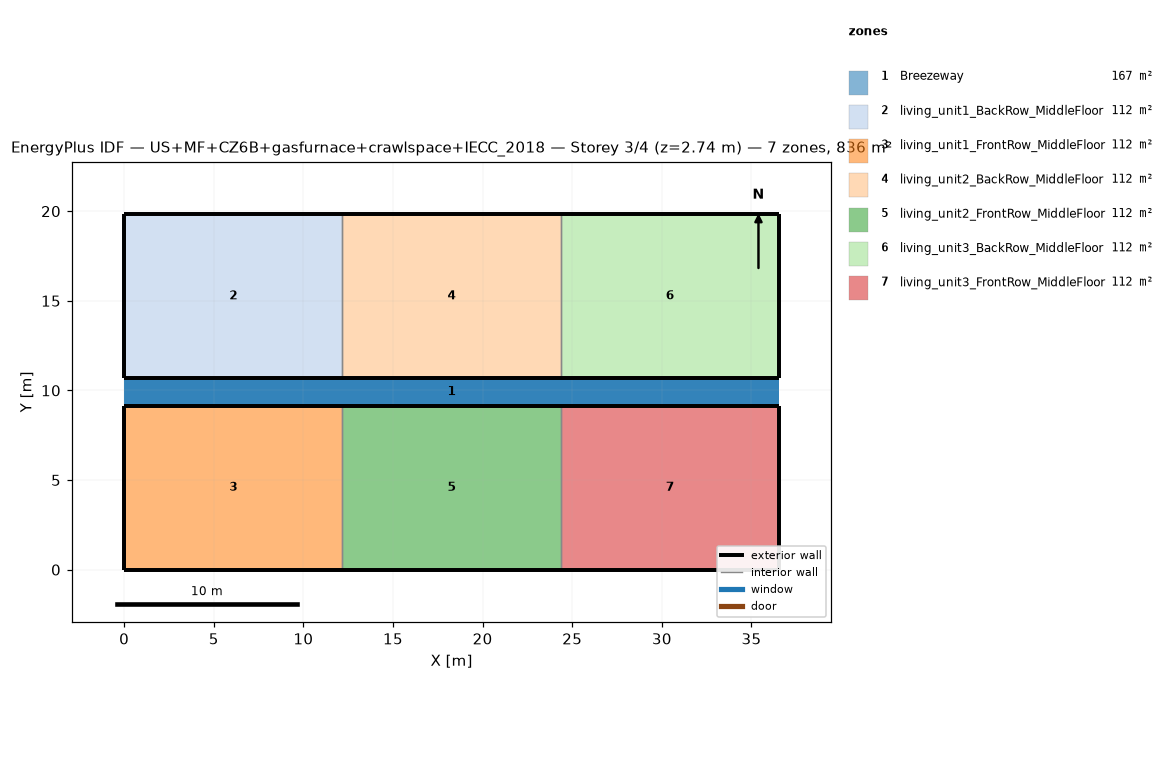
=== STOREY PLAN SPEC (per zone: floor XY polygon, exterior-wall plan segments, windows/doors) ===
zone 1: Breezeway  (167.0 m²)
  floor: (36.54, 9.16) (0.00, 9.16) (0.00, 10.68) (36.54, 10.68)
  floor: (36.54, 9.16) (0.00, 9.16) (0.00, 10.68) (36.54, 10.68)
  floor: (36.54, 9.16) (0.00, 9.16) (0.00, 10.68) (36.54, 10.68)
zone 2: living_unit1_BackRow_MiddleFloor  (111.5 m²)
  floor: (12.18, 10.68) (0.00, 10.68) (0.00, 19.84) (12.18, 19.84)
  exterior wall: (0.00, 10.68) – (12.18, 10.68)  [12.2 m]
  exterior wall: (12.18, 19.84) – (0.00, 19.84)  [12.2 m]
  exterior wall: (0.00, 19.84) – (0.00, 10.68)  [9.2 m]
  interior walls: 1
zone 3: living_unit1_FrontRow_MiddleFloor  (111.5 m²)
  floor: (12.18, 0.00) (0.00, 0.00) (0.00, 9.16) (12.18, 9.16)
  exterior wall: (0.00, 0.00) – (12.18, 0.00)  [12.2 m]
  exterior wall: (12.18, 9.16) – (0.00, 9.16)  [12.2 m]
  exterior wall: (0.00, 9.16) – (0.00, 0.00)  [9.2 m]
  interior walls: 1
zone 4: living_unit2_BackRow_MiddleFloor  (111.5 m²)
  floor: (24.36, 10.68) (12.18, 10.68) (12.18, 19.84) (24.36, 19.84)
  exterior wall: (12.18, 10.68) – (24.36, 10.68)  [12.2 m]
  exterior wall: (24.36, 19.84) – (12.18, 19.84)  [12.2 m]
  interior walls: 2
zone 5: living_unit2_FrontRow_MiddleFloor  (111.5 m²)
  floor: (24.36, 0.00) (12.18, 0.00) (12.18, 9.16) (24.36, 9.16)
  exterior wall: (12.18, 0.00) – (24.36, 0.00)  [12.2 m]
  exterior wall: (24.36, 9.16) – (12.18, 9.16)  [12.2 m]
  interior walls: 2
zone 6: living_unit3_BackRow_MiddleFloor  (111.5 m²)
  floor: (36.54, 10.68) (24.36, 10.68) (24.36, 19.84) (36.54, 19.84)
  exterior wall: (24.36, 10.68) – (36.54, 10.68)  [12.2 m]
  exterior wall: (36.54, 10.68) – (36.54, 19.84)  [9.2 m]
  exterior wall: (36.54, 19.84) – (24.36, 19.84)  [12.2 m]
  interior walls: 1
zone 7: living_unit3_FrontRow_MiddleFloor  (111.5 m²)
  floor: (36.54, 0.00) (24.36, 0.00) (24.36, 9.16) (36.54, 9.16)
  exterior wall: (24.36, 0.00) – (36.54, 0.00)  [12.2 m]
  exterior wall: (36.54, 0.00) – (36.54, 9.16)  [9.2 m]
  exterior wall: (36.54, 9.16) – (24.36, 9.16)  [12.2 m]
  interior walls: 1

=== DERIVED (storey summary) ===
Building: US+MF+CZ6B+gasfurnace+crawlspace+IECC_2018
Storey: 3 of 4  (floor level z = 2.74 m)
Storey gross floor area: 836.2 m²
Zones on this storey: 7
  - Breezeway: floor 167.0 m²
  - living_unit1_BackRow_MiddleFloor: floor 111.5 m²; exterior wall 33.5 m (86.9 m²); WWR 0.0%
  - living_unit1_FrontRow_MiddleFloor: floor 111.5 m²; exterior wall 33.5 m (86.9 m²); WWR 0.0%
  - living_unit2_BackRow_MiddleFloor: floor 111.5 m²; exterior wall 24.4 m (63.1 m²); WWR 0.0%
  - living_unit2_FrontRow_MiddleFloor: floor 111.5 m²; exterior wall 24.4 m (63.1 m²); WWR 0.0%
  - living_unit3_BackRow_MiddleFloor: floor 111.5 m²; exterior wall 33.5 m (86.9 m²); WWR 0.0%
  - living_unit3_FrontRow_MiddleFloor: floor 111.5 m²; exterior wall 33.5 m (86.9 m²); WWR 0.0%
Zone adjacency (shared interzone walls):
  - living_unit1_BackRow_MiddleFloor ↔ living_unit2_BackRow_MiddleFloor
  - living_unit1_FrontRow_MiddleFloor ↔ living_unit2_FrontRow_MiddleFloor
  - living_unit2_BackRow_MiddleFloor ↔ living_unit3_BackRow_MiddleFloor
  - living_unit2_FrontRow_MiddleFloor ↔ living_unit3_FrontRow_MiddleFloor